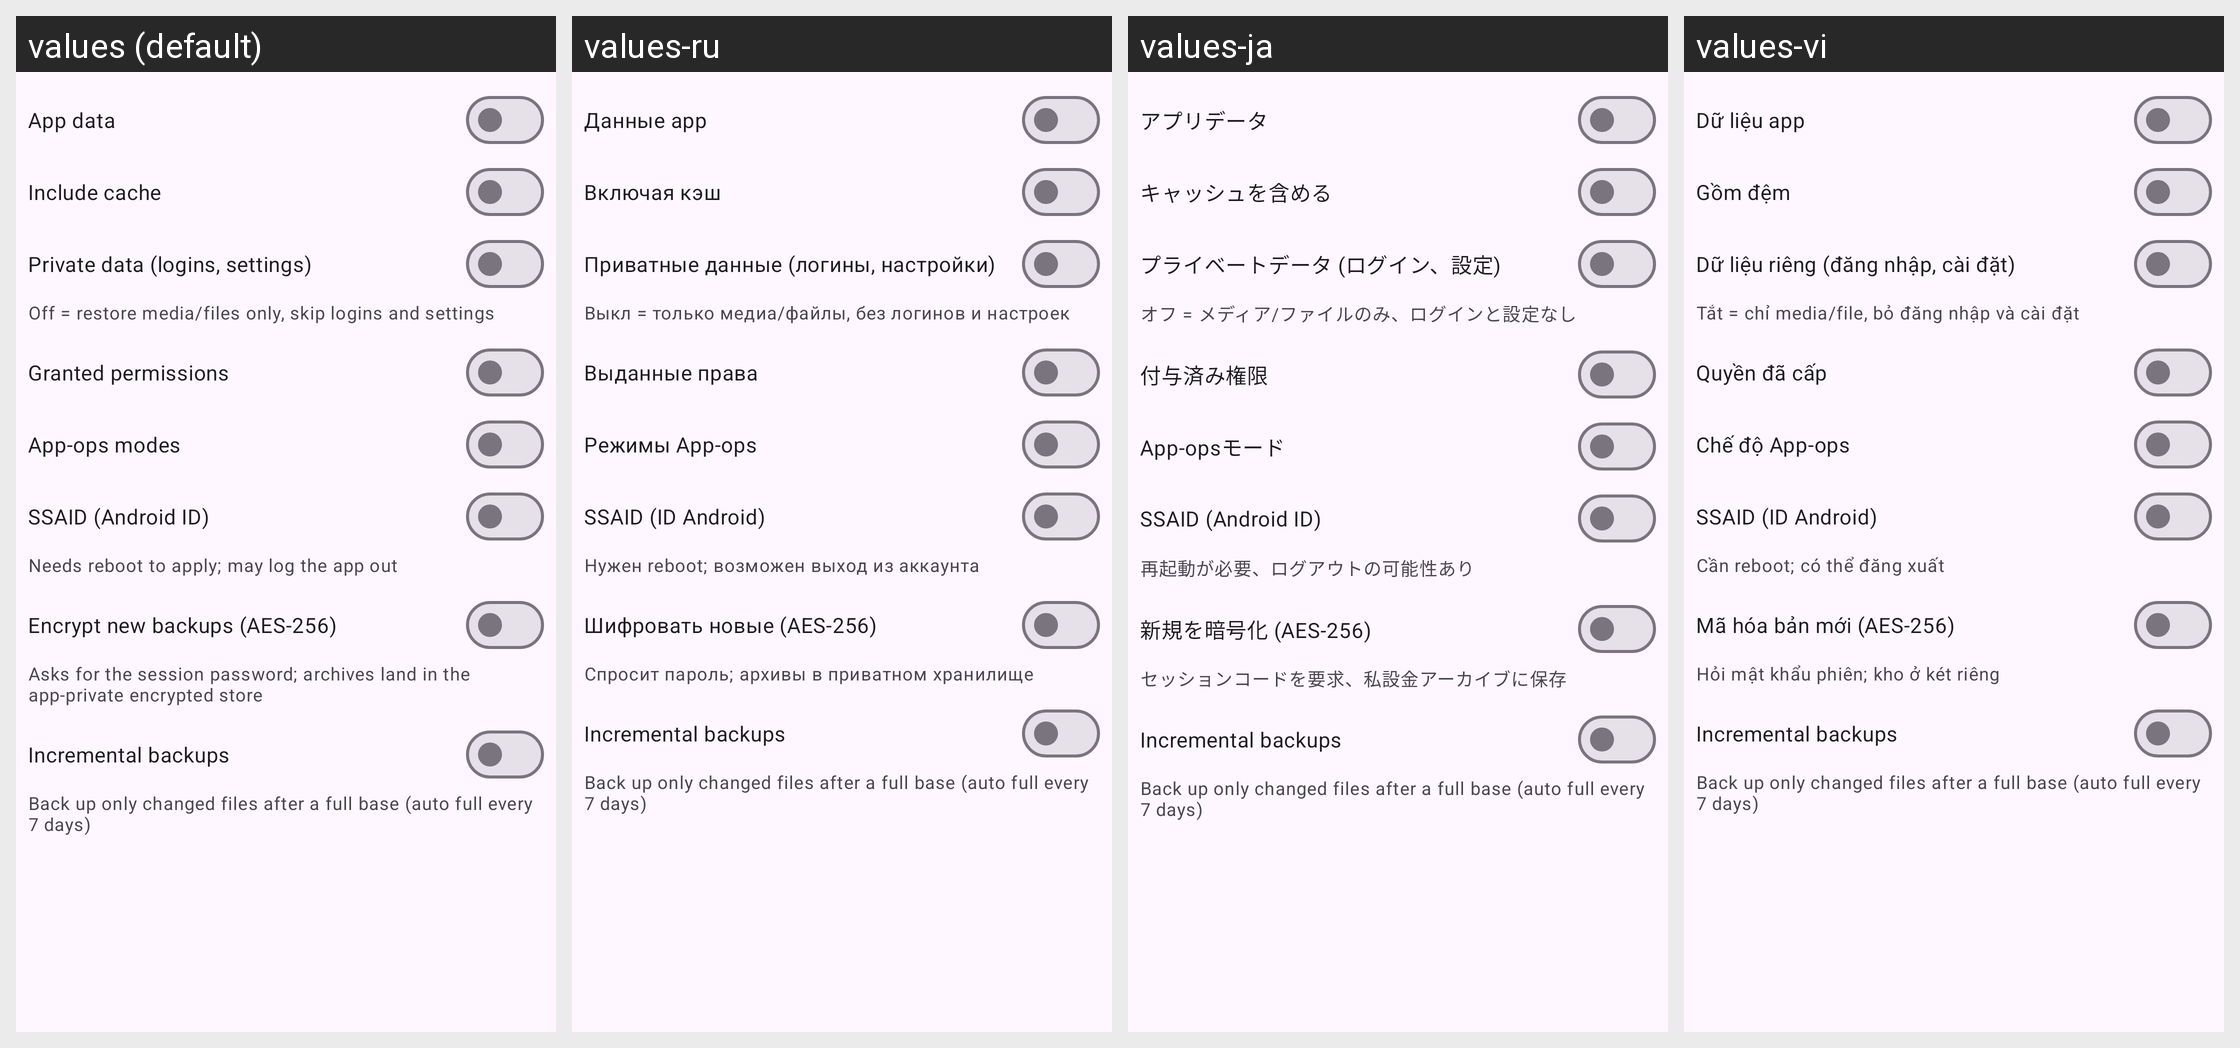

The same Android screen rendered under several of its app's locales, left to right. List the strings drawn on it with the default value and each locale's translation.
Android screen res/layout/dialog_backup_opts.xml rendered under 4 locales, left to right: values (default), values-ru, values-ja, values-vi. Device: Nexus 5 (rendered at 1080×1920; each locale shown at half size, 540×960, under a caption strip naming it); theme Theme.Clonix.
Other locales in the repository, not shown: values-ar, values-bn, values-de, values-es, values-fa, values-fr, values-hi, values-id, values-it, values-ko, values-ms, values-pl, values-pt, values-ta, values-th, values-tr, values-ur, values-zh-rCN.
Strings drawn on this screen, with the default value and each locale's value (text and hints the layout hard-codes, and strings that could not be matched under every locale, appear in the picture but are not listed):

opt_data
  values: App data
  values-ru: Данные app
  values-ja: アプリデータ
  values-vi: Dữ liệu app

opt_cache
  values: Include cache
  values-ru: Включая кэш
  values-ja: キャッシュを含める
  values-vi: Gồm đệm

opt_priv
  values: Private data (logins, settings)
  values-ru: Приватные данные (логины, настройки)
  values-ja: プライベートデータ (ログイン、設定)
  values-vi: Dữ liệu riêng (đăng nhập, cài đặt)

opt_priv_sum
  values: Off = restore media/files only, skip logins and settings
  values-ru: Выкл = только медиа/файлы, без логинов и настроек
  values-ja: オフ = メディア/ファイルのみ、ログインと設定なし
  values-vi: Tắt = chỉ media/file, bỏ đăng nhập và cài đặt

opt_perms
  values: Granted permissions
  values-ru: Выданные права
  values-ja: 付与済み権限
  values-vi: Quyền đã cấp

opt_appops
  values: App-ops modes
  values-ru: Режимы App-ops
  values-ja: App-opsモード
  values-vi: Chế độ App-ops

opt_ssaid
  values: SSAID (Android ID)
  values-ru: SSAID (ID Android)
  values-ja: SSAID (Android ID)
  values-vi: SSAID (ID Android)

opt_ssaid_sum
  values: Needs reboot to apply; may log the app out
  values-ru: Нужен reboot; возможен выход из аккаунта
  values-ja: 再起動が必要、ログアウトの可能性あり
  values-vi: Cần reboot; có thể đăng xuất

opt_enc
  values: Encrypt new backups (AES-256)
  values-ru: Шифровать новые (AES-256)
  values-ja: 新規を暗号化 (AES-256)
  values-vi: Mã hóa bản mới (AES-256)

opt_enc_sum
  values: Asks for the session password; archives land in the app-private encrypted store
  values-ru: Спросит пароль; архивы в приватном хранилище
  values-ja: セッションコードを要求、私設金アーカイブに保存
  values-vi: Hỏi mật khẩu phiên; kho ở két riêng

opt_incr
  values: Incremental backups
  values-ru: Incremental backups  [not translated; the default value is used]
  values-ja: Incremental backups  [not translated; the default value is used]
  values-vi: Incremental backups  [not translated; the default value is used]

opt_incr_sum
  values: Back up only changed files after a full base (auto full every 7 days)
  values-ru: Back up only changed files after a full base (auto full every 7 days)  [not translated; the default value is used]
  values-ja: Back up only changed files after a full base (auto full every 7 days)  [not translated; the default value is used]
  values-vi: Back up only changed files after a full base (auto full every 7 days)  [not translated; the default value is used]
